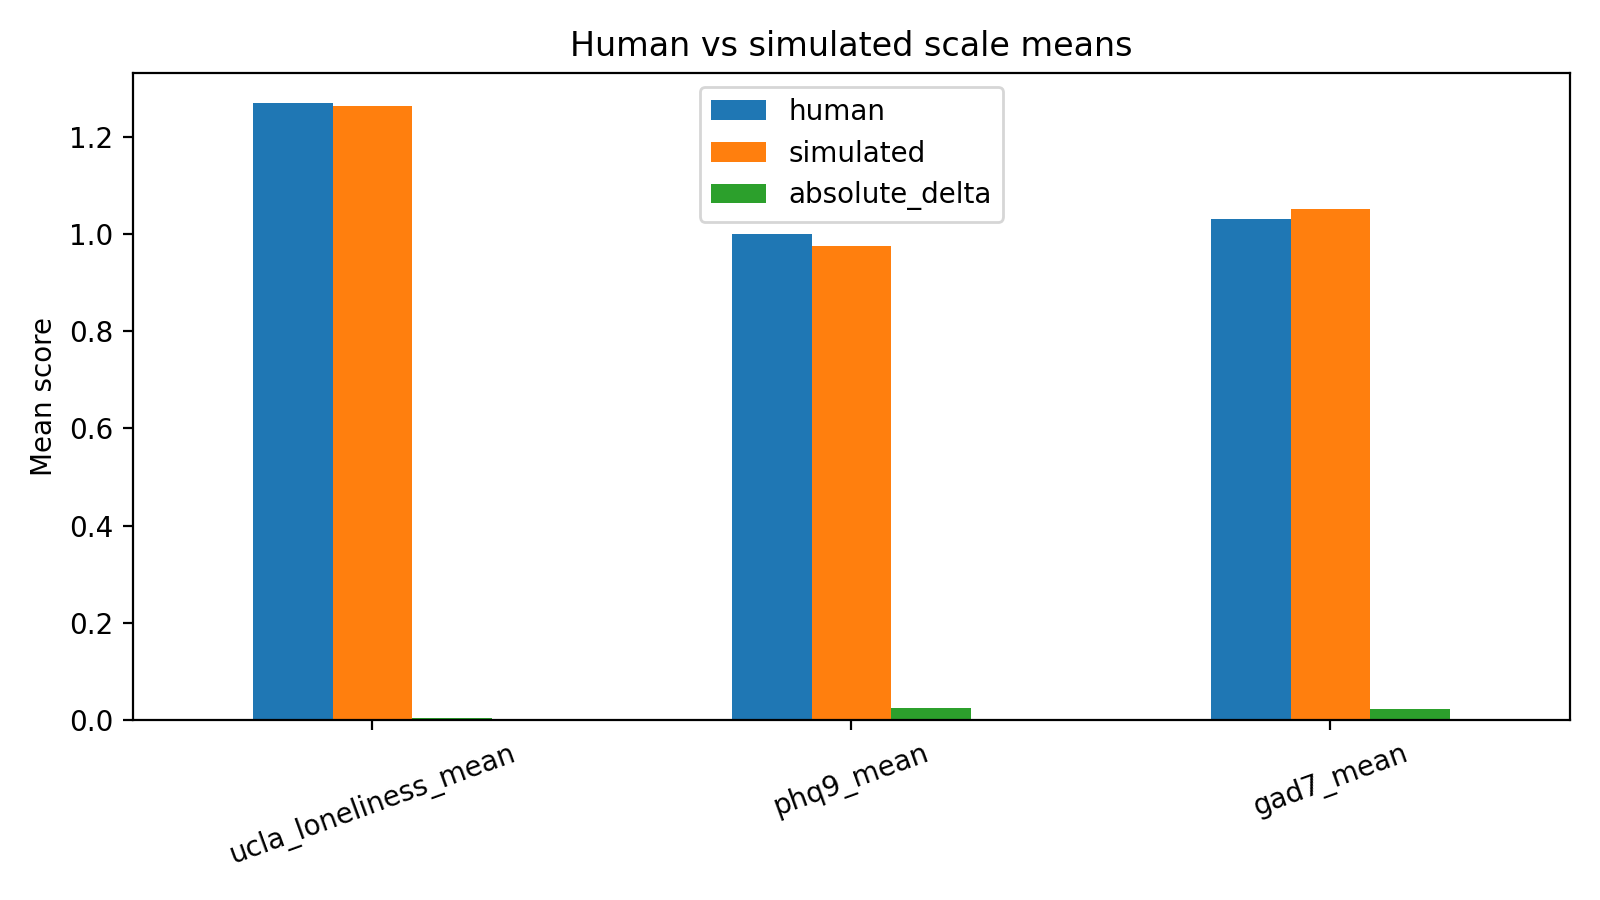

The table this chart was drawn from, first rows:
scale, human, simulated, absolute_delta
ucla_loneliness_mean, 1.269, 1.264, 0.004747
phq9_mean, 1.0, 0.9761, 0.02391
gad7_mean, 1.031, 1.052, 0.0217
